Run: headless pygame with SDL's dummy video driver; simulated clock (each Clock.tick advances the game by its frame time, no real sleeping); random seed 0; keys injected as events and as key.get_pressed() state; no mouse input.
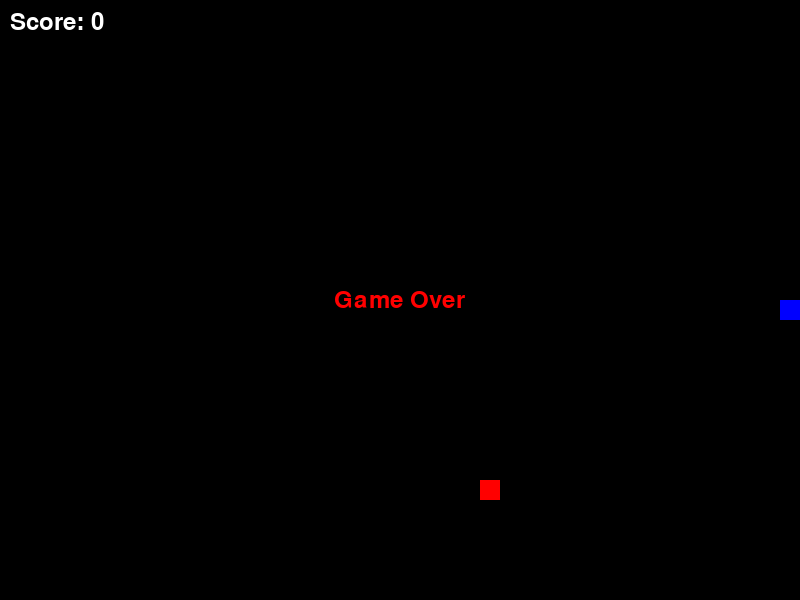
Frame 1 of 1 · flips 1–60 · no input (game ended)

The pygame program that drew these frames:

import pygame
import sys
import random


GRID_SIZE   = 20   # width/height of each snake segment and apple
GRID_WIDTH  = 40   # how many segments across
GRID_HEIGHT = 30   # how many segments down
FPS         = 7   # frames per second, had it at 15 but the snake was to fast to control.

# Colors
BLACK = (  0,   0,   0)
WHITE = (255, 255, 255)
BLUE = (  0, 0, 255)
RED   = (255,   0,   0)
GOLD = (255, 215, 0)


def random_apple_position():
    return (
        random.randint(0, GRID_WIDTH  - 1) * GRID_SIZE,
        random.randint(0, GRID_HEIGHT - 1) * GRID_SIZE
    )

def main():
    pygame.init()
    screen = pygame.display.set_mode((GRID_WIDTH * GRID_SIZE,
                                      GRID_HEIGHT * GRID_SIZE))
    pygame.display.set_caption("Nick De Leon")
    clock = pygame.time.Clock()
    font = pygame.font.SysFont(None, 36)

    # Initialize snake in the center, moving right
    snake = [(GRID_WIDTH//2 * GRID_SIZE,
              GRID_HEIGHT//2 * GRID_SIZE)]
    direction = (GRID_SIZE, 0)

    apple_pos = random_apple_position()
    if random.random() < 0.1:
        apple_color = GOLD
        apple_score = 2
    else:
        apple_color = RED
        apple_score = 1
    score = 0

    running = True
    while running:
        for event in pygame.event.get():
            if event.type == pygame.QUIT:
                running = False
            elif event.type == pygame.KEYDOWN:
                if event.key == pygame.K_UP    and direction != (0, GRID_SIZE):
                    direction = (0, -GRID_SIZE)
                elif event.key == pygame.K_DOWN  and direction != (0, -GRID_SIZE):
                    direction = (0, GRID_SIZE)
                elif event.key == pygame.K_LEFT  and direction != (GRID_SIZE, 0):
                    direction = (-GRID_SIZE, 0)
                elif event.key == pygame.K_RIGHT and direction != (-GRID_SIZE, 0):
                    direction = (GRID_SIZE, 0)

        # Move snake head
        head_x, head_y = snake[0]
        dx, dy = direction
        new_head = (head_x + dx, head_y + dy)
        snake.insert(0, new_head)

        # Check for apple collision
        if new_head == apple_pos:
            score += apple_score
            apple_pos = random_apple_position()
            if random.random() < 0.1:
                apple_color = GOLD
                apple_score = 2
            else:
                apple_color = RED
                apple_score = 1
        else:
            snake.pop()  # remove tail segment

        # Check for wall collisions
        if (new_head[0] < 0 or new_head[0] >= GRID_WIDTH*GRID_SIZE or
            new_head[1] < 0 or new_head[1] >= GRID_HEIGHT*GRID_SIZE):
            break  

        # Check for self‑collision
        #if new_head in snake[1:]:
         #   break 

        # 3) DRAW
        screen.fill(BLACK)

        # Draw apple
        pygame.draw.rect(screen, apple_color, (*apple_pos, GRID_SIZE, GRID_SIZE))

        # Draw snake
        for segment in snake:
            pygame.draw.rect(screen, BLUE, (*segment, GRID_SIZE, GRID_SIZE))

        # Draw score
        score_surf = font.render(f"Score: {score}", True, WHITE)
        screen.blit(score_surf, (10, 10))

        pygame.display.flip()
        clock.tick(FPS)


    game_over_surf = font.render("Game Over", True, RED)
    screen.blit(game_over_surf, (
        (GRID_WIDTH*GRID_SIZE - game_over_surf.get_width()) // 2,
        (GRID_HEIGHT*GRID_SIZE - game_over_surf.get_height()) // 2
    ))
    pygame.display.flip()
    pygame.time.wait(2000)

    pygame.quit()
    sys.exit()


if __name__ == "__main__":
    main()
